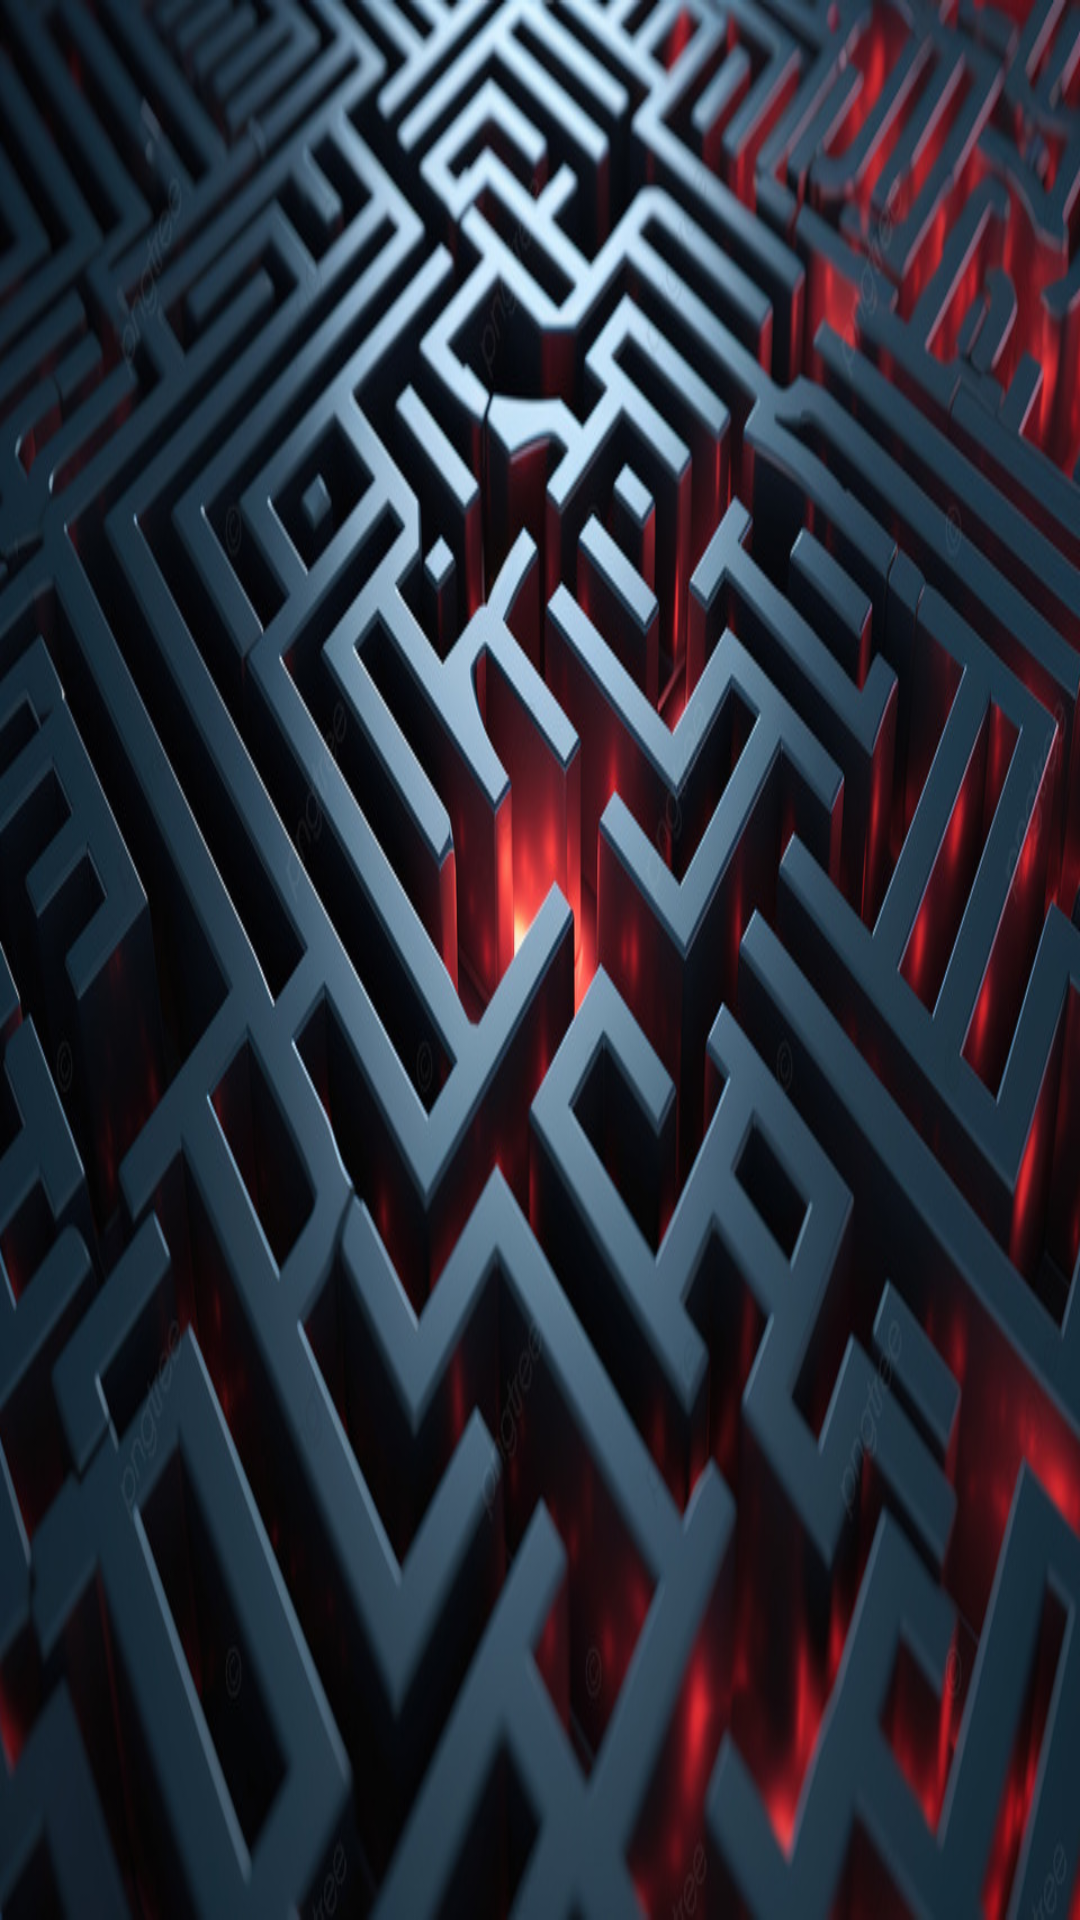

Layout XML and referenced resources for this Android screen:
<!-- AndroidManifest.xml: application theme Theme.LabGames -->
<!-- res/layout/activity_main.xml -->
<?xml version="1.0" encoding="utf-8"?>
<androidx.constraintlayout.widget.ConstraintLayout xmlns:android="http://schemas.android.com/apk/res/android"
    xmlns:app="http://schemas.android.com/apk/res-auto"
    xmlns:tools="http://schemas.android.com/tools"
    android:layout_width="match_parent"
    android:layout_height="match_parent"

    android:background="@drawable/pngtree_image_of_a_3d_maze_with_burning_red_colored_areas_image_2652487"
    tools:context=".MainActivity" />
<!-- resources referenced by this layout -->
<resources>
  <!-- drawable pngtree_image_of_a_3d_maze_with_burning_red_colored_areas_image_2652487: jpg bitmap (drawable, 166584 bytes) -->
  <style name="Theme.LabGames" parent="Base.Theme.LabGames" />
  <style name="Base.Theme.LabGames" parent="Theme.Material3.DayNight.NoActionBar">
          
          
      </style>
</resources>
